pico-8 play session: hold ← + tap ❎, after a click and taps of 🅾, ❎, 🅾+❎, 🅾 in the second before t = 0

[t = 2 s] hold ← ~2s, tap ❎ ~4×
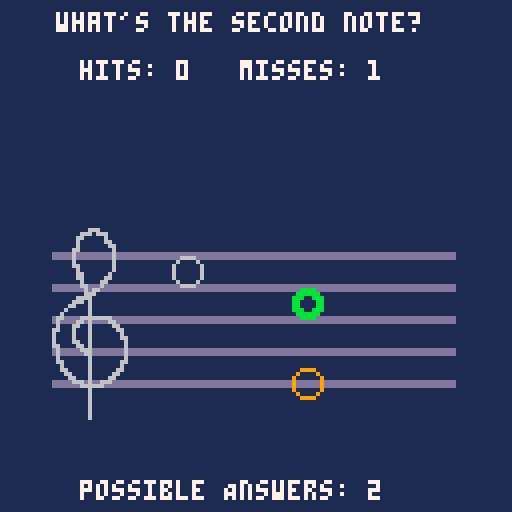
[t = 4 s] hold ← ~4s, tap ❎ ~7×
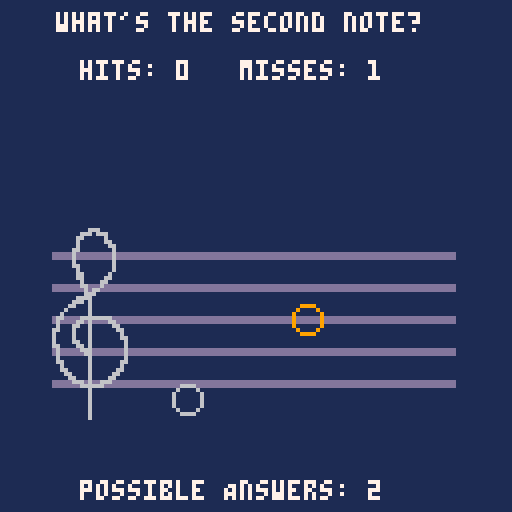
[t = 8 s] hold ← ~8s, tap ❎ ~14×
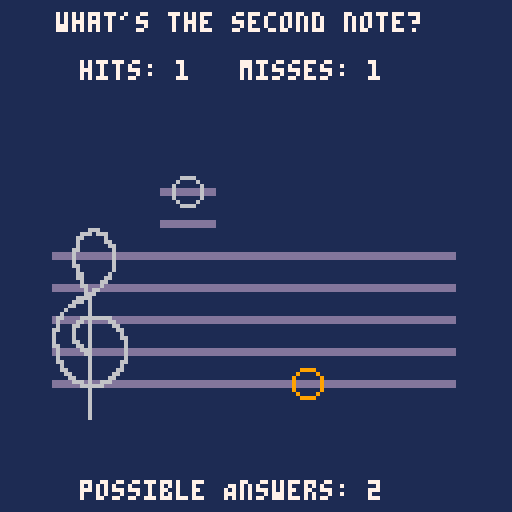

pico-8 cartridge
version 35
__lua__

bckc=1
lns_x=13
lns_y=95
lns_w=100
lns_n=5
lns_s=8
lns_c=13
nt_x=lns_x+30
nt_xd=30

scl_act=0
ans_nOpt=2
ans_allOpt=0
ans_opt={0}

--menu functions
function scl_ch()
end
function nOpt()
end

function _init()
	-- make a custom menu item
	--menuitem(1, "Scale", scl_ch())
	menuitem(1, "+answers", function() 
		ans_nOpt+=1 
		if ans_nOpt>1 then ans_allOpt=0 end
	end)
	menuitem(2, "-answers", function() 
		ans_nOpt-=1
		if ans_nOpt<=1 then ans_nOpt=1 end
		if ans_nOpt==1 then ans_allOpt=1 end
	end)
	--menuitem(2, "show hints", display_hints)
	--menuitem(3, "foo"..ans_nOpt, function(b) if (b&1 > 0) then ans_nOpt+=1 end end)
	--menuitem(3, "foo", function(b) if (b&1 > 0) then printh("left was pressed") end end)
	nt_a=0
	nt_b=0
	nt_c=0
	nt_dff=0
	hts=0
	mss=0
	mknwnt=0	
	
	cls(bckc)
	map()
	nwnt()
 	drw_lns()
	drw_nt(0)
	drw_inf()
	rpnt()
	wait(40)
	drw_nt(2)
end

-->8
--draw functions

function drw_lns()
	x=lns_x
	y=lns_y
	w=lns_w
	s=lns_s
	c=lns_c
	n=lns_n
	for ln=0,n-1 do
  dblln(x,y-ln*s,w,c)	  
	end
	
	--key
	spr(4,x,y-s*n+2,4,6)
end	




function drw_nt(n)
	y=lns_y+s-s/2+1
	s=8
	w=30
	if n==0 then
	 x=nt_x
	 nv=nt_a
		np=nt_a*s/2
		ns=0
	end
	if n==1 then
  x=nt_x+nt_xd
  nv=nt_b
  np=nt_b*s/2
  ns=1
 end
 if n==2 then
  x=nt_x+nt_xd
  nv=ans_opt[nt_c+1]
  np=ans_opt[nt_c+1]*s/2
  ns=2	
 end
 
 if nv<1 then 
	 dblln(x-3,y+3,13,lns_c) 
	end
	if nv>11 then 
		dblln(x-3,y-s*6+3,13,lns_c) 
	end
	if nv>13 then 
	 dblln(x-3,y-s*7+3,13,lns_c) 
	end
 spr(ns,x,y-np,1,1)
end


function drw_inf()
	num=nt_dff
	str="what's the second note?"
	str2="dff: "..num
 	str_hts="hits: "..hts
 	str_mss="misses: "..mss
	str_len=#str
	str_scl=scl_act
	if ans_nOpt>1 then str_nOpt="possible Answers: "..ans_nOpt end
	if ans_nOpt==1 then str_nOpt="possible Answers: all" end
	-- print: str,x,y,col
	print(str, 60-str_len*2, 3, 7)
	print(str_hts, 20, 15, 7)
 	print(str_mss, 60, 15, 7)	
	print(str_nOpt,20,120,7)
end

function dblln(x,y,w,c)
 line(x,y,x+w,y,c)
	line(x,y+1,x+w,y+1,c)
end
-->8
function pnt(n)
 n=scl[n+1]
 sfx(0,-1,n,1)	
end

function wait(a)
 for i = 1,a 
 	do flip()
	end
end


-->8
--question answer


function nwnt()
	rng=scl_ln
	off=0
	nt_a=flr(rnd(rng)+off)	
	nt_b=flr(rnd(rng)+off) 
	nt_dff=nt_b-nt_a
	while (nt_a == nt_b) do  
		nt_b=flr(rnd(rng)+off) 
		nt_dff=nt_b-nt_a
	end
	mkOptn(ans_nOpt)
end

function mkOptn(nOpt)
	optHasAns=0
	if ans_allOpt==0 then
		ans_opt={0}
		while optHasAns == 0 do
			for i = 1,nOpt do 
				ans_opt[i]=flr(rnd(scl_ln/nOpt)+(i-1)*scl_ln/nOpt)
			end
			for a=1,nOpt do
				if ans_opt[a]==nt_b then optHasAns=1 end
			end
			for a=1,nOpt do
				if ans_opt[a]==nt_a then optHasAns=0 end
			end
		end
	end
	if ans_allOpt==1 then	
		for i = 1,scl_ln do 
			ans_opt[i]=i-1
		end
	end
end

function rpnt()
	pnt(nt_a)
	wait(40)
	pnt(nt_b)
end

	--answer
function ans()
	if btnp(2) then
		nt_c=nt_c+1
		if nt_c>=#ans_opt then nt_c=#ans_opt-1 end
	end
	if btnp(3) then
		nt_c=nt_c-1
		if nt_c<0 then nt_c=0 end
	end
	if btnp(5) then
	 if nt_b==ans_opt[nt_c+1] then
	  sfx(1)
			hts=hts+1
		end
	 if nt_b!=ans_opt[nt_c+1] then
	  sfx(2)
			mss=mss+1
		end
		mknwnt=1
	end
end


-->8
scl_c = {0,2,4,5,7,9,11,12}
scl_c2oct = {0,2,4,5,7,9,11,12,14,16,17,19,21,23,24}
--scl_ln = #scl_c
scl_ln = #scl_c2oct
scl = scl_c2oct


-->8
-- draw

function _draw()
	-- clear screen to dark blue
	cls(bckc)
	
	map()
	drw_lns()
	drw_inf()
	drw_nt(0)
	drw_nt(2)
	--wait(40)
	--drw_nt(2)
	--drw_nt(2)
	

	if mknwnt==1 then
	 drw_nt(0)
	 drw_nt(1)
	 drw_nt(2)
	 wait(60)
	 --cls(bckc)
	 --drw_inf()
	 --drw_lns()
	 nwnt()
	 cls(bckc)
	 drw_inf()
	 drw_lns()
	 drw_nt(0)
	 drw_nt(2)
	 pnt(nt_a)
		wait(40)
		pnt(nt_b)
	 mknwnt=0
	end
end
-->8
--update 
function _update()
	if btnp(5) then
	--	nwnt()
	end
	if btnp(4) then
  		rpnt()
	end
	if btnp(0) then
		pnt(nt_a)
	end
		if btnp(1) then
		pnt(nt_b)
	end
	
	ans()
	
--instrument()	
end
__gfx__
0066660000bbbb000099990000000000000000000666000000000000000000000000000000000000000000000000000000000000000000000000000000000000
060000600bbbbbb00900009000000000000000066606660000000000000000000000000000000000000000000000000000000000000000000000000000000000
60000006bbb00bbb9000000900000000000000660000060000000000000000000000000000000000000000000000000000000000000000000000000000000000
60000006bb0000bb9000000900000000000000600000066000000000000000000000000000000000000000000000000000000000000000000000000000000000
60000006bb0000bb9000000900000000000000600000006600000000000000000000000000000000000000000000000000000000000000000000000000000000
60000006bbb00bbb9000000900000000000006600000000600000000000000000000000000000000000000000000000000000000000000000000000000000000
060000600bbbbbb00900009000000000000006000000000600000000000000000000000000000000000000000000000000000000000000000000000000000000
0066660000bbbb000099990000000000000006000000000600000000000000000000000000000000000000000000000000000000000000000000000000000000
00000000009999000000000000000000000006000000000600000000000000000000000000000000000000000000000000000000000000000000000000000000
00000000090000900000000000000000000006600000000600000000000000000000000000000000000000000000000000000000000000000000000000000000
00007000900000090000000000000000000000600000000600000000000000000000000000000000000000000000000000000000000000000000000000000000
00777770900000090000000000000000000000660000006000000000000000000000000000000000000000000000000000000000000000000000000000000000
00077700900000090000000000000000000000660000066000000000000000000000000000000000000000000000000000000000000000000000000000000000
00070700900000090000000000000000000000060000660000000000000000000000000000000000000000000000000000000000000000000000000000000000
00000000090000900000000000000000000000066000600000000000000000000000000000000000000000000000000000000000000000000000000000000000
00000000009999000000000000000000000000006066000000000000000000000000000000000000000000000000000000000000000000000000000000000000
00000000000000000000000000000000000000006660000000000000000000000000000000000000000000000000000000000000000000000000000000000000
00000000000000000000000000000000000000666600000000000000000000000000000000000000000000000000000000000000000000000000000000000000
00000000000000000000000000000000000006660600000000000000000000000000000000000000000000000000000000000000000000000000000000000000
00000000000000000000000000000000000066000600000000000000000000000000000000000000000000000000000000000000000000000000000000000000
00000000000000000000000000000000000600000600000000000000000000000000000000000000000000000000000000000000000000000000000000000000
00000000000000000000000000000000006000000600000000000000000000000000000000000000000000000000000000000000000000000000000000000000
00000000000000000000000000000000066000066666666000000000000000000000000000000000000000000000000000000000000000000000000000000000
00000000000000000000000000000000060000660600006600000000000000000000000000000000000000000000000000000000000000000000000000000000
00000000000000000000000000000000060006600600000660000000000000000000000000000000000000000000000000000000000000000000000000000000
00000000000000000000000000000000660006000600000066000000000000000000000000000000000000000000000000000000000000000000000000000000
00000000000000000000000000000000600006000600000006000000000000000000000000000000000000000000000000000000000000000000000000000000
00000000000000000000000000000000600006000600000006600000000000000000000000000000000000000000000000000000000000000000000000000000
00000000000000000000000000000000600006600600000000600000000000000000000000000000000000000000000000000000000000000000000000000000
00000000000000000000000000000000660000660600000000600000000000000000000000000000000000000000000000000000000000000000000000000000
00000000000000000000000000000000060000066600000000600000000000000000000000000000000000000000000000000000000000000000000000000000
00000000000000000000000000000000060000006600000000600000000000000000000000000000000000000000000000000000000000000000000000000000
00000000000000000000000000000000060000000600000000600000000000000000000000000000000000000000000000000000000000000000000000000000
00000000000000000000000000000000066000000600000006600000000000000000000000000000000000000000000000000000000000000000000000000000
00000000000000000000000000000000006000000600000006000000000000000000000000000000000000000000000000000000000000000000000000000000
00000000000000000000000000000000006600000600000066000000000000000000000000000000000000000000000000000000000000000000000000000000
00000000000000000000000000000000000660000600000660000000000000000000000000000000000000000000000000000000000000000000000000000000
00000000000000000000000000000000000066000600006600000000000000000000000000000000000000000000000000000000000000000000000000000000
00000000000000000000000000000000000006660600666000000000000000000000000000000000000000000000000000000000000000000000000000000000
00000000000000000000000000000000000000066666600000000000000000000000000000000000000000000000000000000000000000000000000000000000
00000000000000000000000000000000000000000600000000000000000000000000000000000000000000000000000000000000000000000000000000000000
00000000000000000000000000000000000000000600000000000000000000000000000000000000000000000000000000000000000000000000000000000000
00000000000000000000000000000000000000000600000000000000000000000000000000000000000000000000000000000000000000000000000000000000
00000000000000000000000000000000000000000600000000000000000000000000000000000000000000000000000000000000000000000000000000000000
00000000000000000000000000000000000000000600000000000000000000000000000000000000000000000000000000000000000000000000000000000000
00000000000000000000000000000000000000000600000000000000000000000000000000000000000000000000000000000000000000000000000000000000
00000000000000000000000000000000000000000600000000000000000000000000000000000000000000000000000000000000000000000000000000000000
00000000000000000000000000000000000000000600000000000000000000000000000000000000000000000000000000000000000000000000000000000000
00000000000000000000000000000000000000000600000000000000000000000000000000000000000000000000000000000000000000000000000000000000
00000000000000000000000000000000000000006600000000000000000000000000000000000000000000000000000000000000000000000000000000000000
00000000000000000000000000000000000000666000000000000000000000000000000000000000000000000000000000000000000000000000000000000000
00000000000000000000000000000000666666600000000000000000000000000000000000000000000000000000000000000000000000000000000000000000
00000000000000000000000000000000000000000000000000000000000000000000000000000000000000000000000000000000000000000000000000000000
00000000000000000000000000000000000000000000000000000000000000000000000000000000000000000000000000000000000000000000000000000000
00000000000000000000000000000000000000000000000000000000000000000000000000000000000000000000000000000000000000000000000000000000
00000000000000000000000000000000000000000000000000000000000000000000000000000000000000000000000000000000000000000000000000000000
00000000000000000000000000000000000000000000000000000000000000000000000000000000000000000000000000000000000000000000000000000000
00000000000000000000000000000000000000000000000000000000000000000000000000000000000000000000000000000000000000000000000000000000
00000000000000000000000000000000000000000000000000000000000000000000000000000000000000000000000000000000000000000000000000000000
00000000000000000000000000000000000000000000000000000000000000000000000000000000000000000000000000000000000000000000000000000000
00000000000000000000000000000000000000000000000000000000000000000000000000000000000000000000000000000000000000000000000000000000
77770000000000000000000000000000000000000000000000000000000000000000000000000000000000000000000000000000000000000000000000000000
77770000000000000000000000000000000000000000000000000000000000000000000000000000000000000000000000000000000000000000000000000000
77770000000000000000000000000000000000000000000000000000000000000000000000000000000000000000000000000000000000000000000000000000
00000000000000000000000000000000000000000000000000000000000000000000000000000000000000000000000000000000000000000000000000000000
00000000000000000000000000000000000000000000000000000000000000000000000000000000000000000000000000000000000000000000000000000000
00000000000000000000000000000000000000000000000000000000000000000000000000000000000000000000000000000000000000000000000000000000
00000000000000000000000000000000000000000000000000000000000000000000000000000000000000000000000000000000000000000000000000000000
00000000000000000000000000000000000000000000000000000000000000000000000000000000000000000000000000000000000000000000000000000000
00000000000000000000000000000000000000000000000000000000000000000000000000000000000000000000000000000000000000000000000000000000
00000000000000000000000000000000000000000000000000000000000000000000000000000000000000000000000000000000000000000000000000000000
00000000000000000000000000000000000000000000000000000000000000000000000000000000000000000000000000000000000000000000000000000000
00000000000000000000000000000000000000000000000000000000000000000000000000000000000000000000000000000000000000000000000000000000
00000000000000000000000000000000000000000000000000000000000000000000000000000000000000000000000000000000000000000000000000000000
00000000000000000000000000000000000000000000000000000000000000000000000000000000000000000000000000000000000000000000000000000000
00000000000000000000000000000000000000000000000000000000000000000000000000000000000000000000000000000000000000000000000000000000
00000000000000000000000000000000000000000000000000000000000000000000000000000000000000000000000000000000000000000000000000000000
00000000000000000000000000000000000000000000000000000000000000000000000000000000000000000000000000000000000000000000000000000000
00000000000000000000000000000000000000000000000000000000000000000000000000000000000000000000000000000000000000000000000000000000
00000000000000000000000000000000000000000000000000000000000000000000000000000000000000000000000000000000000000000000000000000000
77770000000000000000000000000000000000000000000000000000000000000000000000000000000000000000000000000000000000000000000000000000
77770000000000000000000000000000000000000000000000000000000000000000000000000000000000000000000000000000000000000000000000000000
77770000000000000000000000000000000000000000000000000000000000000000000000000000000000000000000000000000000000000000000000000000
77770000000000000000000000000000000000000000000000000000000000000000000000000000000000000000000000000000000000000000000000000000
77770000000000000000000000000000000000000000000000000000000000000000000000000000000000000000000000000000000000000000000000000000
77770000000000000000000000000000000000000000000000000000000000000000000000000000000000000000000000000000000000000000000000000000
77770000000000000000000000000000000000000000000000000000000000000000000000000000000000000000000000000000000000000000000000000000
77770000000000000000000000000000000000000000000000000000000000000000000000000000000000000000000000000000000000000000000000000000
77777770000000000000000000000000000000000000000000000000000000000000000000000000000000000000000000000000000000000000000000000000
77777770000000000000000000000000000000000000000000000000000000000000000000000000000000000000000000000000000000000000000000000000
77777770000000000000000000000000000000000000000000000000000000000000000000000000000000000000000000000000000000000000000000000000
77777770000000000000000000000000000000000000000000000000000000000000000000000000000000000000000000000000000000000000000000000000
77777770000000000000000000000000000000000000000000000000000000000000000000000000000000000000000000000000000000000000000000000000
77777770000000000000000000000000000000000000000000000000000000000000000000000000000000000000000000000000000000000000000000000000
77777770000000000000000000000000000000000000000000000000000000000000000000000000000000000000000000000000000000000000000000000000
77777770000000000000000000000000000000000000000000000000000000000000000000000000000000000000000000000000000000000000000000000000
